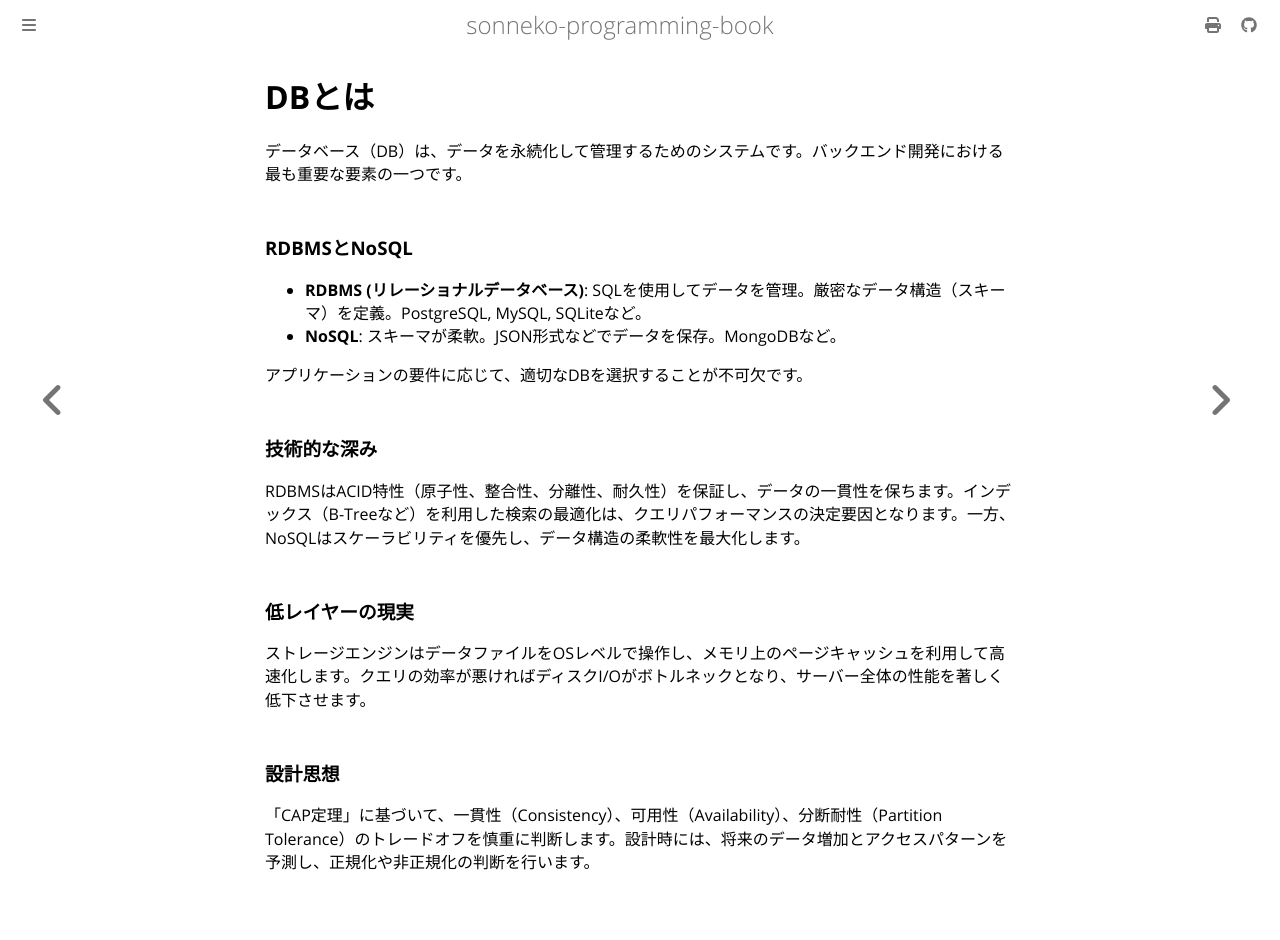

repository: sonneko/programming-book · page: html/8-backend/007.html · generator: mdbook

# DBとは

データベース（DB）は、データを永続化して管理するためのシステムです。バックエンド開発における最も重要な要素の一つです。

### RDBMSとNoSQL

- **RDBMS (リレーショナルデータベース)**: SQLを使用してデータを管理。厳密なデータ構造（スキーマ）を定義。PostgreSQL, MySQL, SQLiteなど。
- **NoSQL**: スキーマが柔軟。JSON形式などでデータを保存。MongoDBなど。

アプリケーションの要件に応じて、適切なDBを選択することが不可欠です。

### 技術的な深み
RDBMSはACID特性（原子性、整合性、分離性、耐久性）を保証し、データの一貫性を保ちます。インデックス（B-Treeなど）を利用した検索の最適化は、クエリパフォーマンスの決定要因となります。一方、NoSQLはスケーラビリティを優先し、データ構造の柔軟性を最大化します。

### 低レイヤーの現実
ストレージエンジンはデータファイルをOSレベルで操作し、メモリ上のページキャッシュを利用して高速化します。クエリの効率が悪ければディスクI/Oがボトルネックとなり、サーバー全体の性能を著しく低下させます。

### 設計思想
「CAP定理」に基づいて、一貫性（Consistency）、可用性（Availability）、分断耐性（Partition Tolerance）のトレードオフを慎重に判断します。設計時には、将来のデータ増加とアクセスパターンを予測し、正規化や非正規化の判断を行います。
